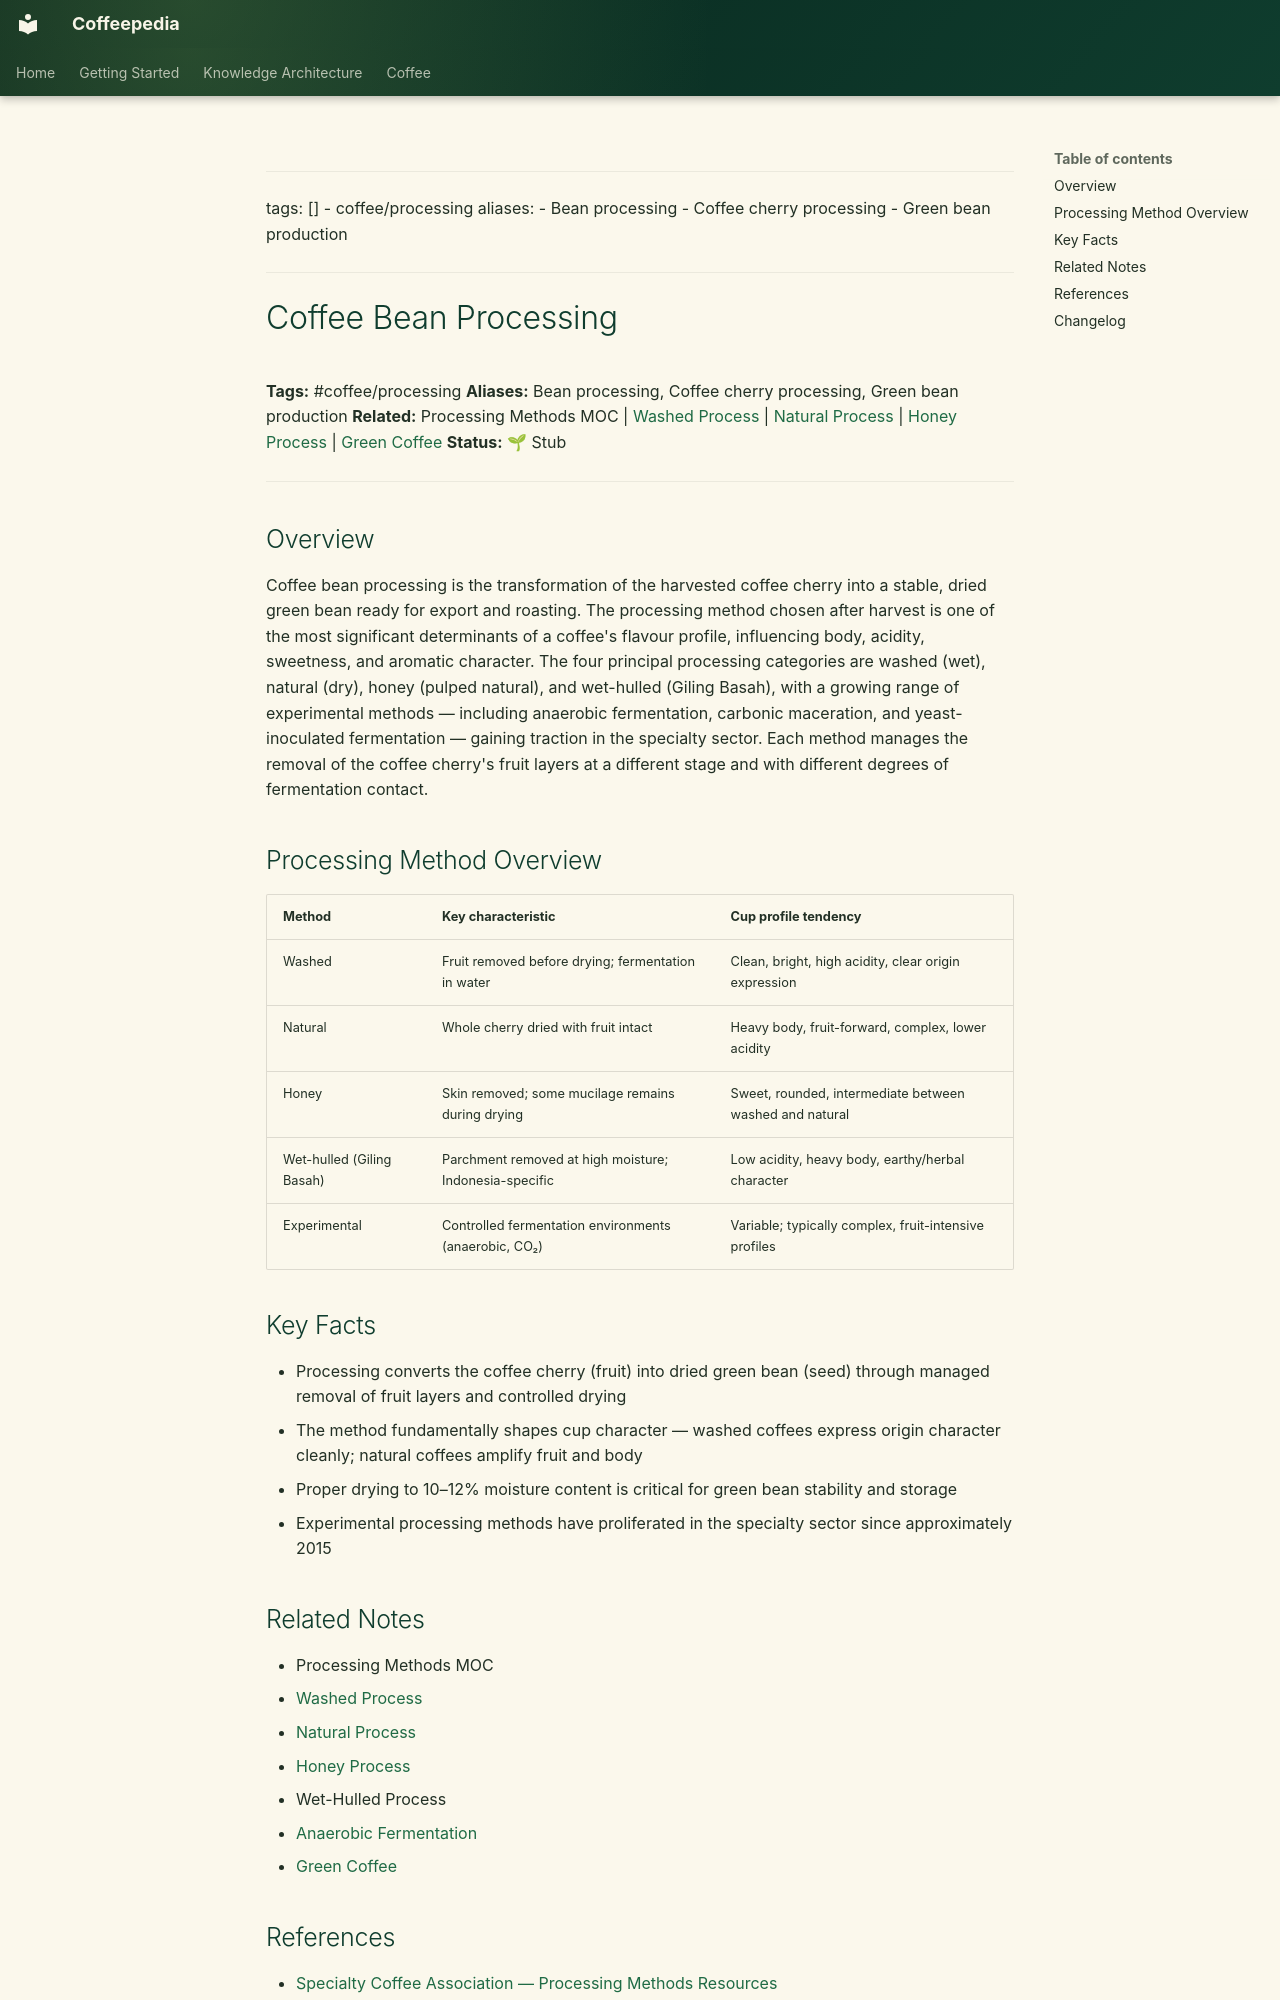

repository: Vauldt/all-about-coffee · page: coffee/coffee-processing/coffee-bean-processing/index.html · generator: mkdocs

---
tags: []
  - coffee/processing
aliases:
  - Bean processing
  - Coffee cherry processing
  - Green bean production
---

# Coffee Bean Processing

**Tags:** #coffee/processing
**Aliases:** Bean processing, Coffee cherry processing, Green bean production
**Related:** Processing Methods MOC | [Washed Process](washed-process.md) | [Natural Process](natural-process.md) | [Honey Process](honey-process.md) | [Green Coffee](../green-coffee-beans/green-coffee.md)
**Status:** 🌱 Stub

---

## Overview

Coffee bean processing is the transformation of the harvested coffee cherry into a stable, dried green bean ready for export and roasting. The processing method chosen after harvest is one of the most significant determinants of a coffee's flavour profile, influencing body, acidity, sweetness, and aromatic character. The four principal processing categories are washed (wet), natural (dry), honey (pulped natural), and wet-hulled (Giling Basah), with a growing range of experimental methods — including anaerobic fermentation, carbonic maceration, and yeast-inoculated fermentation — gaining traction in the specialty sector. Each method manages the removal of the coffee cherry's fruit layers at a different stage and with different degrees of fermentation contact.

## Processing Method Overview

| Method | Key characteristic | Cup profile tendency |
| :--- | :--- | :--- |
| Washed | Fruit removed before drying; fermentation in water | Clean, bright, high acidity, clear origin expression |
| Natural | Whole cherry dried with fruit intact | Heavy body, fruit-forward, complex, lower acidity |
| Honey | Skin removed; some mucilage remains during drying | Sweet, rounded, intermediate between washed and natural |
| Wet-hulled (Giling Basah) | Parchment removed at high moisture; Indonesia-specific | Low acidity, heavy body, earthy/herbal character |
| Experimental | Controlled fermentation environments (anaerobic, CO₂) | Variable; typically complex, fruit-intensive profiles |

## Key Facts

- Processing converts the coffee cherry (fruit) into dried green bean (seed) through managed removal of fruit layers and controlled drying
- The method fundamentally shapes cup character — washed coffees express origin character cleanly; natural coffees amplify fruit and body
- Proper drying to 10–12% moisture content is critical for green bean stability and storage
- Experimental processing methods have proliferated in the specialty sector since approximately 2015

## Related Notes

- Processing Methods MOC
- [Washed Process](washed-process.md)
- [Natural Process](natural-process.md)
- [Honey Process](honey-process.md)
- Wet-Hulled Process
- [Anaerobic Fermentation](anaerobic-fermentation.md)
- [Green Coffee](../green-coffee-beans/green-coffee.md)
